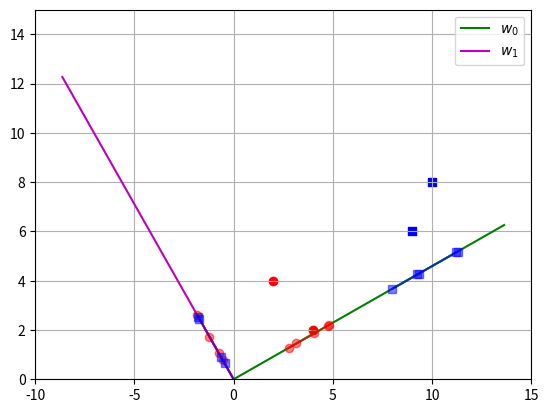

The script that saved this image:
import numpy as np
from matplotlib import pyplot as plt

# samples of each class (same length)
X1 = np.array([[4, 2], [2, 4], [2, 3], [3, 6], [4, 4]]).T
X2 = np.array([[9, 10], [6, 8], [9, 5], [8, 7], [10, 8]]).T

# class means
mu1 = np.mean(X1, axis=1, keepdims=True)
mu2 = np.mean(X2, axis=1, keepdims=True)

# covariance matrix of each class
S1 = np.cov(X1)
S2 = np.cov(X2)

# within-class scatter
Sw = S1 + S2

# between-class scatter
Sb = (mu1 - mu2).dot((mu1 - mu2).T)

# computing LDA projection
invSw = np.linalg.inv(Sw)
invSwxSb = invSw.dot(Sb)

# Finding eigen values/vectors
eigvals, eigvecs = np.linalg.eig(invSwxSb)

print("\neigen values: ",  eigvals)
print("\neigen vectors: ", eigvecs)

# optimal projection is one that give maximum eigenvalue
w0 = np.expand_dims(eigvecs[:, 0], axis=1)
w1 = np.expand_dims(eigvecs[:, 1], axis=1)

# or, directly
w = invSw.dot(mu1 - mu2)
print("\nscaled version of w0:", w/w0)

prj_X1_to_w0 = w0.dot(w0.T.dot(X1))
prj_X2_to_w0 = w0.dot(w0.T.dot(X2))

prj_X1_to_w1 = w1.dot(w1.T.dot(X1))
prj_X2_to_w1 = w1.dot(w1.T.dot(X2))

pts0 = np.column_stack((w0 * 0, w0 * 15)) 
pts1 = np.column_stack((w1 * 0, w1 * 15)) 

plt.figure()

plt.scatter(X1[:, 0], X1[:, 1], c='r', marker='o')
plt.scatter(X2[:, 0], X2[:, 1], c='b', marker='s')

plt.plot(pts0[0, :], pts0[1, :], c='g', label='$w_0$')
plt.plot(pts1[0, :], pts1[1, :], c='m', label='$w_1$')

plt.plot(prj_X1_to_w0[0, :], prj_X1_to_w0[1, :], c = 'r', marker='o', alpha=0.5)
plt.plot(prj_X2_to_w0[0, :], prj_X2_to_w0[1, :], c = 'b', marker='s', alpha=0.5)

plt.plot(prj_X1_to_w1[0, :], prj_X1_to_w1[1, :], c = 'r', marker='o', alpha=0.5)
plt.plot(prj_X2_to_w1[0, :], prj_X2_to_w1[1, :], c = 'b', marker='s', alpha=0.5)

plt.grid()
plt.xlim([-10, 15])
plt.ylim([0, 15])
plt.legend()
plt.show()
